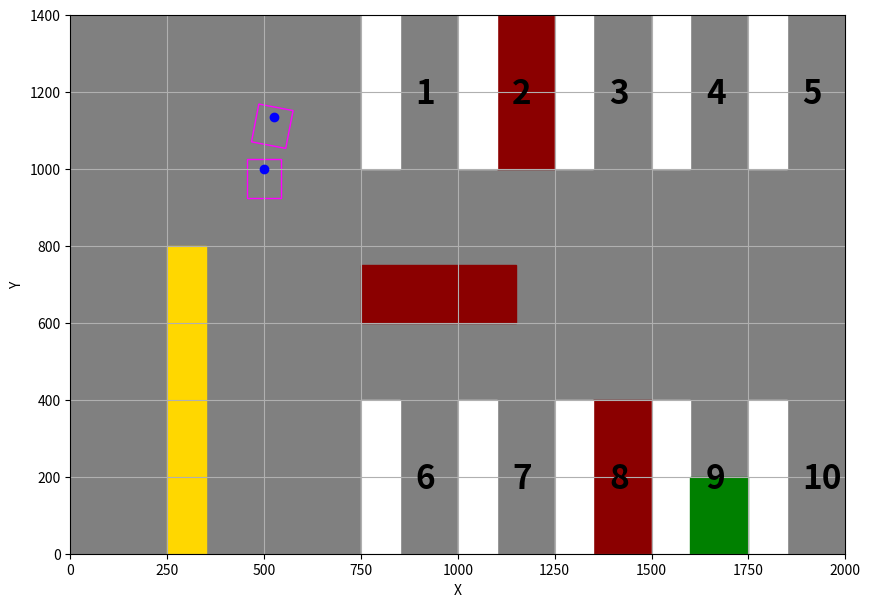

Recreate this plot in Python.
import numpy as np
import matplotlib
import matplotlib.pyplot as plt


# in mm.
WHEEL_RADIUS = 25
ROBOT_WIDTH = 90
ROBOT_LENGTH = 100

def RPM_to_vel(rpm):
    if rpm > 60 or rpm < -60:
        raise ValueError("Invalid rpm. Range: -60 to 60")
    tire_circum = 2*np.pi*WHEEL_RADIUS
    rps = rpm/60
    distance_per_sec = (tire_circum * rps)
    return distance_per_sec

def add_angles(a, b):
    if a+b > 360:
        return a+b-360
    elif a+b < 0:
        return 360+(a+b)
    return a+b

class Robot:
    def __init__(self, start_x, start_y, start_theta, parking_plot):
        self.width = ROBOT_WIDTH
        self.length = ROBOT_LENGTH
        self.wheel_rad = WHEEL_RADIUS

        self.x = start_x
        self.y = start_y
        self.theta = start_theta
        self.ax = parking_plot
        pos = plt.Rectangle((self.x-45, self.y-75), self.width, self.length, fill=None, color='magenta')
        self.ax.plot(self.x, self.y, marker='o', color='blue')
        self.ax.add_patch(pos)

    def drive(self, left_rpm, right_rpm):
        left_vel = RPM_to_vel(left_rpm)
        right_vel = RPM_to_vel(right_rpm)
        central_vel = (left_vel + right_vel) / 2
        dtheta = -(self.wheel_rad/self.width) * (right_vel - left_vel)
        self.theta = add_angles(self.theta, dtheta)
        dx = central_vel * np.sin(self.theta*2*np.pi/360)
        dy = central_vel * np.cos(self.theta*2*np.pi/360)

        self.x += dx
        self.y += dy
        check = plt.Rectangle((self.x-45, self.y-75), self.width, self.length, fill=None, color='magenta')
        ts = self.ax.transData
        tr = matplotlib.transforms.Affine2D().rotate_deg_around(self.x, self.y, -dtheta)
        t = tr + ts
        check.set_transform(t)
        self.ax.add_patch(check)
        self.ax.plot(self.x, self.y, marker='o', color='blue')

class ParkingLot:
    def __init__(self):
        self.ax = self.init_env()

    def init_env(self):
        fig, ax = plt.subplots(figsize=(10, 7))
        ax.grid()
        ax.set_facecolor('gray')
        plt.xlabel("X")
        plt.ylabel("Y")
        plt.xlim((0, 2000))
        plt.ylim((0, 1400))

        # Add wall (yellow).
        wall = plt.Rectangle((250, 0), 100, 800, color='gold')
        ax.add_patch(wall)

        # Add occupied spaces (red).
        car_spot2 = plt.Rectangle((1100, 1000), 150, 400, color='darkred')
        car_spot8 = plt.Rectangle((1350, 0), 150, 400, color='darkred')
        car_block = plt.Rectangle((750, 600), 400, 150, color='darkred')
        ax.add_patch(car_spot2), ax.add_patch(car_spot8), ax.add_patch(car_block)

        # Add black lane markers.
        for i in range(5):
            bot_lane_marker = plt.Rectangle((750+i*250, 0), 100, 400, color='w')
            top_lane_marker = plt.Rectangle((750+i*250, 1000), 100, 400, color='w')
            ax.add_patch(bot_lane_marker), ax.add_patch(top_lane_marker)
            plt.text(890+i*250, 170, str(i+6), fontsize=24, fontweight='bold')
            plt.text(890+i*250, 1170, str(i+1), fontsize=24, fontweight='bold')

        # Goal state at spot 9.
        goal_spot9 = plt.Rectangle((1600, 0), 150, 200, color='g')
        ax.add_patch(goal_spot9)

        return ax

def main():
    env = ParkingLot()
    robot = Robot(500, 1000, 0, env.ax)
    robot.drive(60, 45)


    plt.show()



if __name__ == "__main__":
    main()
